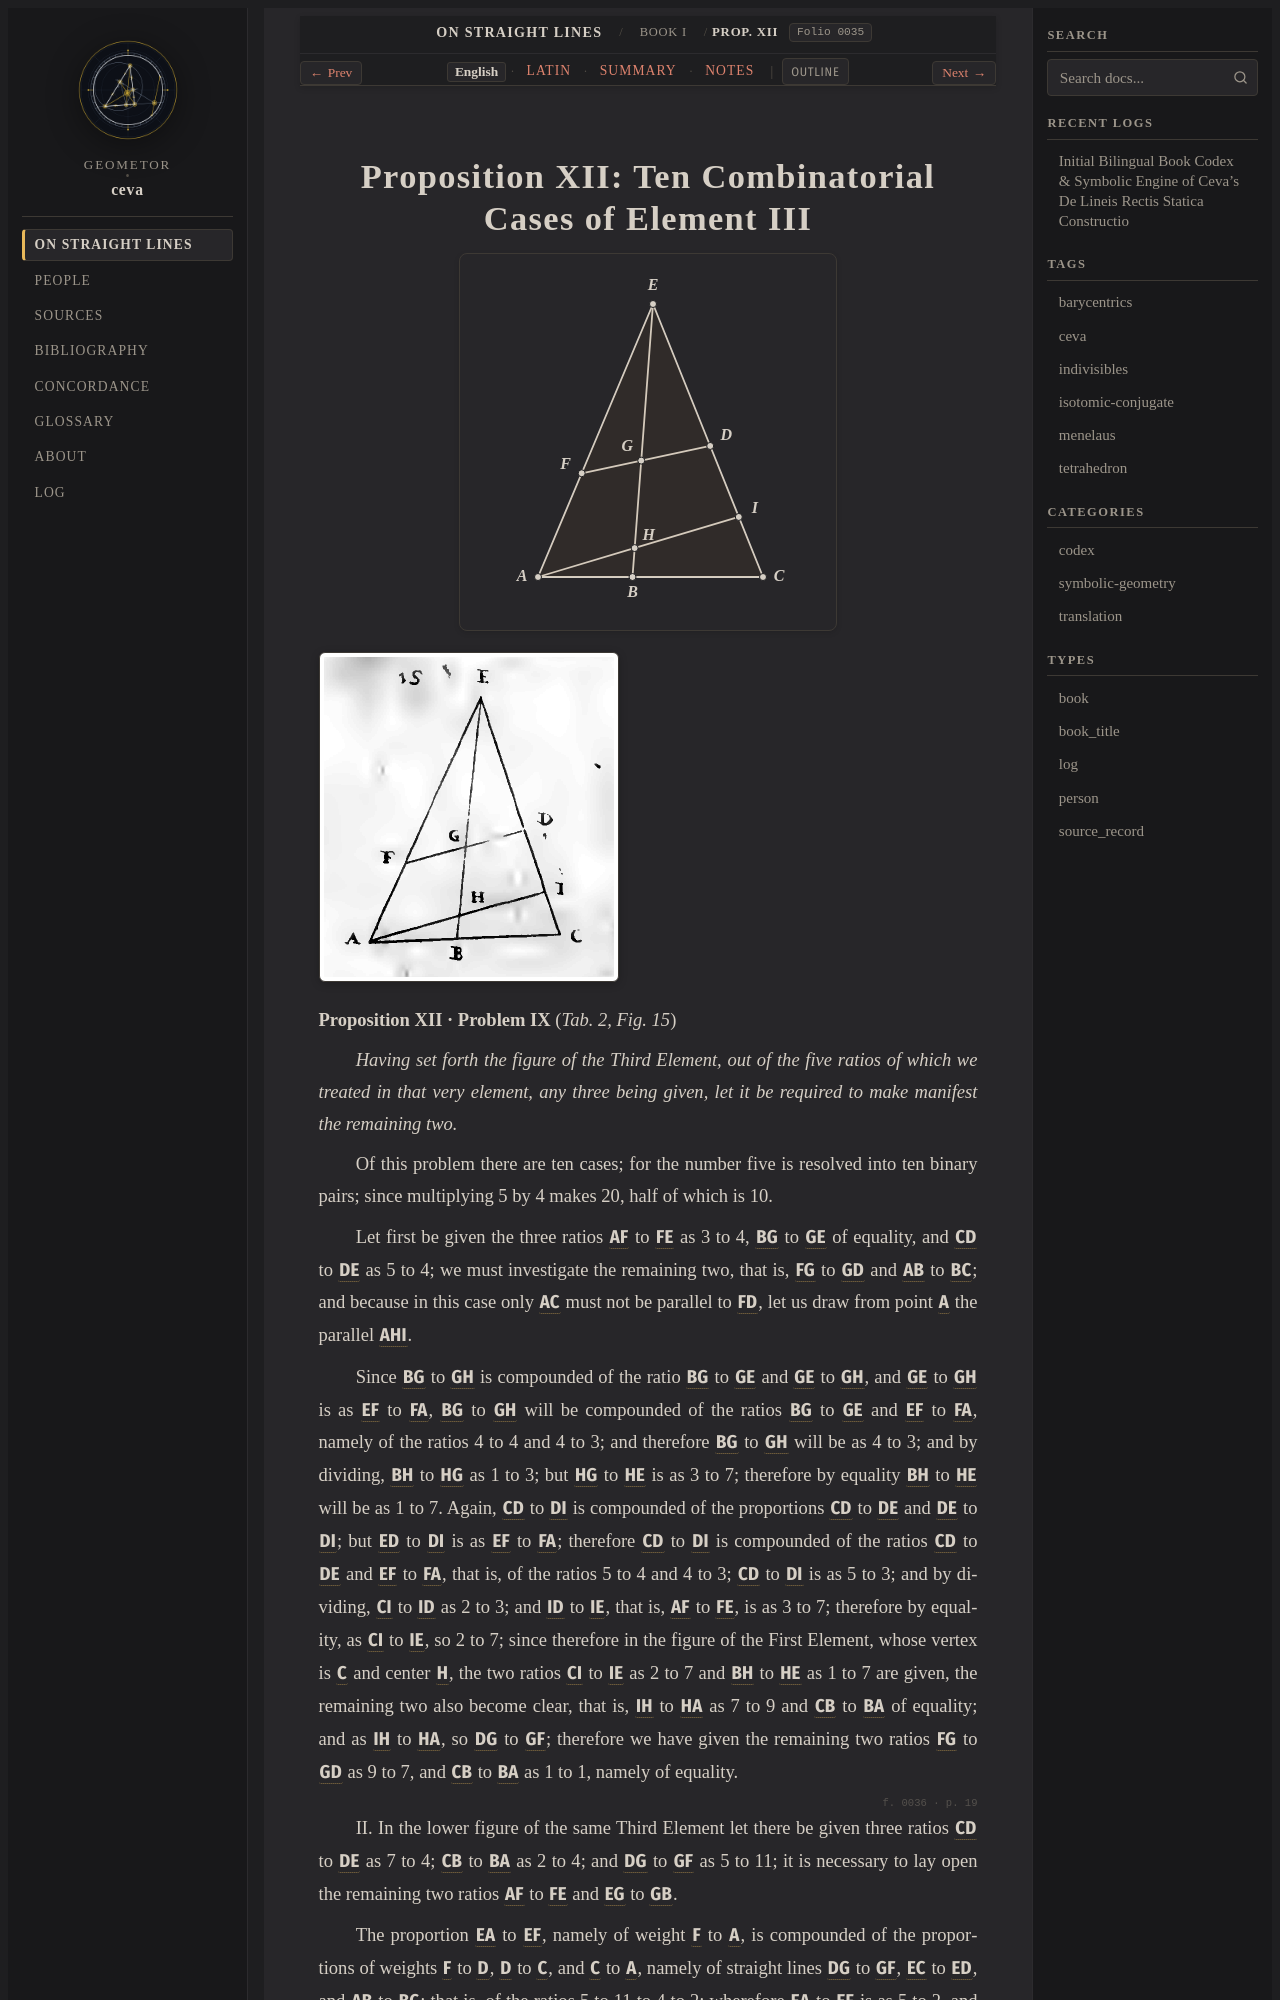

repository: geometor/ceva · page: de_lineis_rectis/liber_primus/prop_12/index.html · generator: sphinx

:layout: book
:order: 13
:canonical_id: liber_primus_prop_12
:breadcrumb_title: Prop. XII
:folio: 0035
:tracks: English: index | Latin: la | Summary: summary | Notes: notes

.. _liber-primus-prop-12:
.. _liber-primus-prop-12-en:
